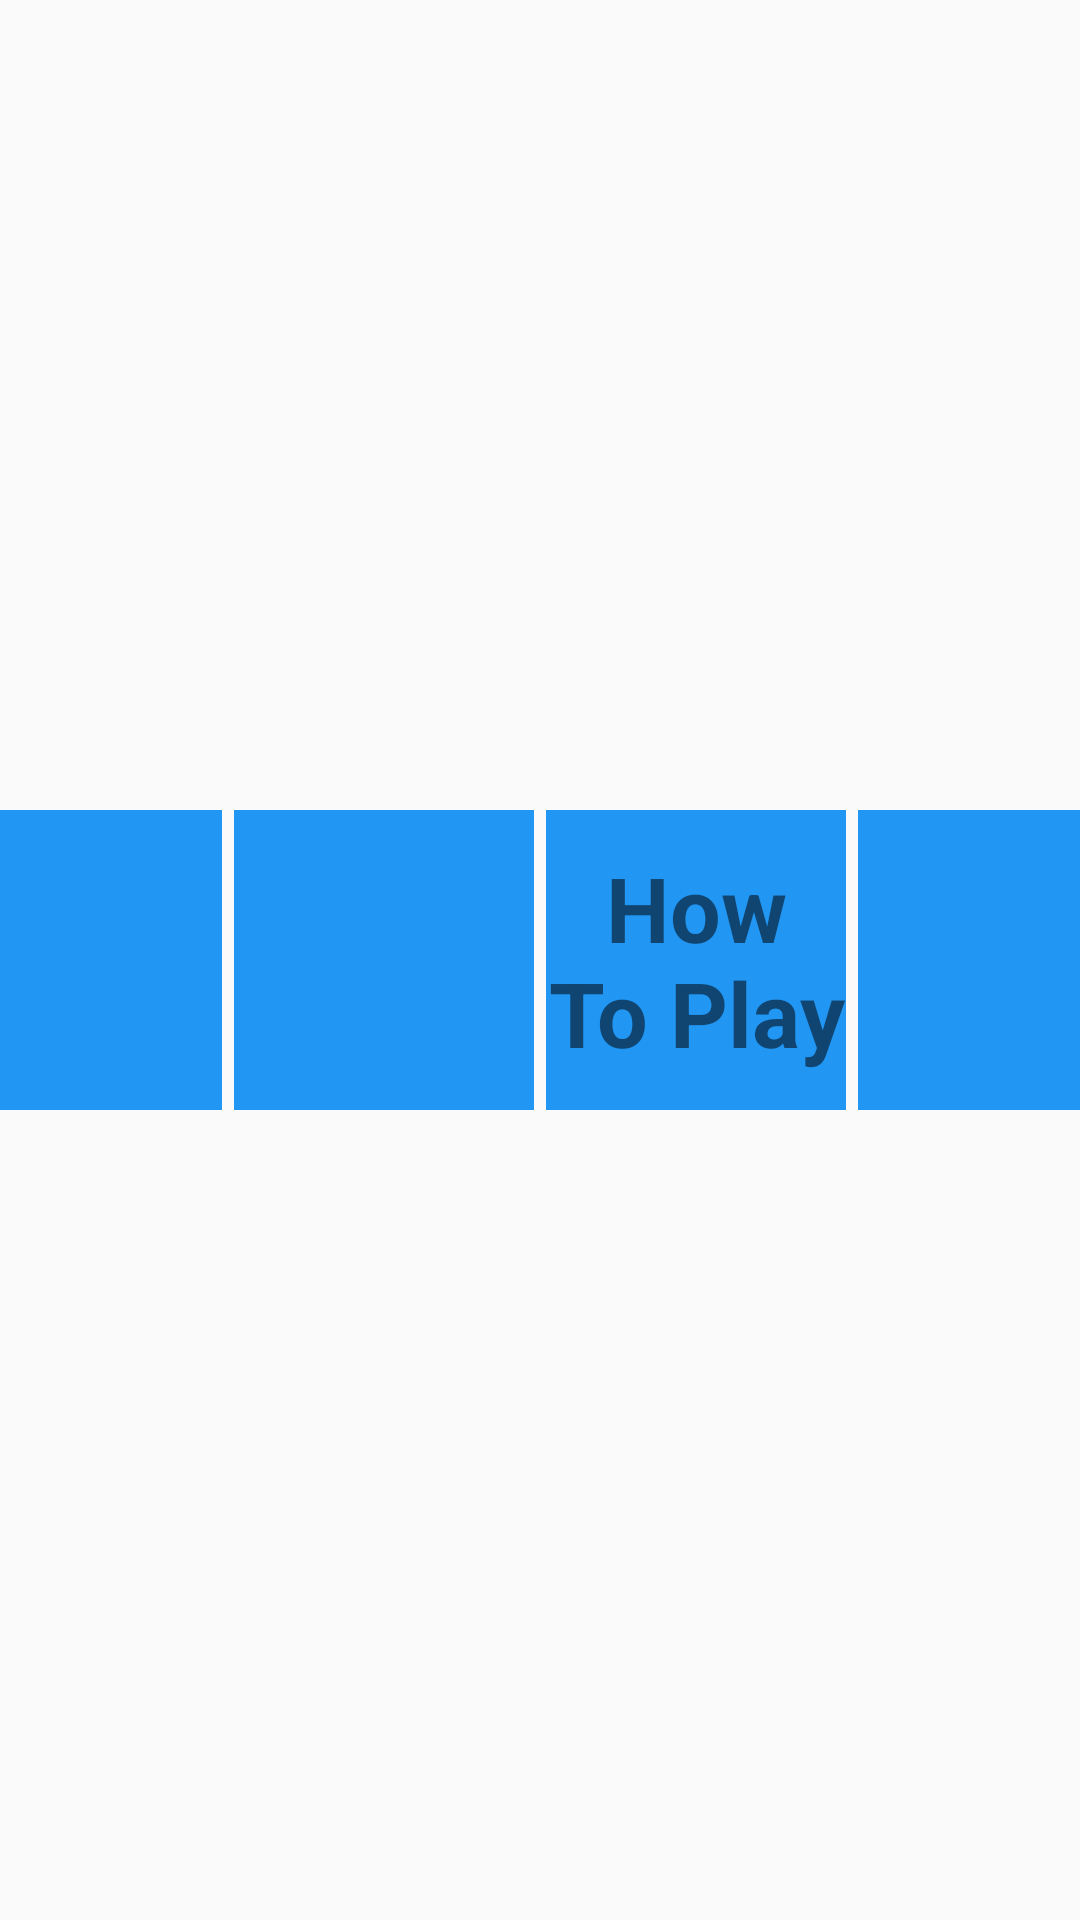

This screen was rendered from an Android layout file. Write that file and the resources it references.
<!-- AndroidManifest.xml: application theme AppTheme -->
<!-- res/layout/fragment_game_info.xml -->
<?xml version="1.0" encoding="utf-8"?>

<LinearLayout xmlns:android="http://schemas.android.com/apk/res/android"
    xmlns:tools="http://schemas.android.com/tools"
    android:layout_width="match_parent"
    android:layout_height="match_parent"
    android:orientation="horizontal"
    tools:context=".GameInfoFragment"
    android:gravity="center">

    
    <TextView
        android:id="@+id/lives_box"
        android:layout_width="100dp"
        android:layout_height="100dp"
        android:background="#2196F3"
        android:layout_margin="2dp"
        android:textColor="@color/colorPrimaryDark"
        android:textStyle="bold"
        android:textSize="30sp"
        android:gravity="center"/>
    <TextView
        android:id="@+id/level_box"
        android:layout_width="100dp"
        android:layout_height="100dp"
        android:background="#2196F3"
        android:layout_margin="2dp"
        android:textStyle="bold"
        android:textSize="30sp"
        android:gravity="center"
        android:textColor="@color/colorPrimaryDark"/>
    <TextView
        android:id="@+id/howTo"
        android:layout_width="100dp"
        android:layout_height="100dp"
        android:background="#2196F3"
        android:layout_margin="2dp"
        android:textStyle="bold"
        android:textSize="30sp"
        android:gravity="center"
        android:text="How To Play"/>
    <ImageView
        android:id="@+id/pause_button"
        android:layout_width="100dp"
        android:layout_height="100dp"
        android:background="#2196F3"
        android:layout_margin="2dp"
        android:src="@drawable/pause"/>
</LinearLayout>
<!-- resources referenced by this layout -->
<resources>
  <color name="colorPrimaryDark">#3700B3</color>
  <style name="AppTheme" parent="Theme.AppCompat.Light.NoActionBar">
          
          <item name="colorPrimary">@color/colorPrimary</item>
          <item name="colorPrimaryDark">#5A5E5D</item>
          <item name="colorAccent">@color/colorAccent</item>
      </style>
  <color name="colorPrimary">#6200EE</color>
  <color name="colorAccent">#03DAC5</color>
</resources>
